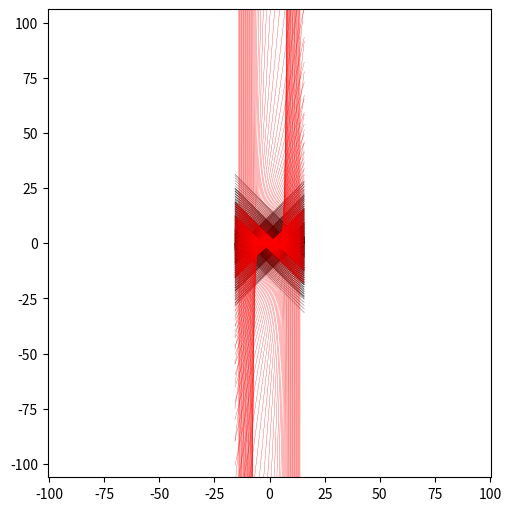

Reproduce this figure in Python.
import numpy as np
import matplotlib.pyplot as plt

uplimit = 5*np.pi
p = 0-uplimit
increment = 1/30
x = np.linspace(0-uplimit, uplimit, 100)
plt.figure(figsize=(5, 5), layout='constrained')


while(p < uplimit):
    a = np.cos(p)
    b = np.sin(p) - np.cos(p) * p
    plt.plot(x, a*x + b, color="black", linewidth="0.2")
    p += increment / (0.1 + abs(1/(1 + a**2) * (-np.sin(p))))

p = 0-uplimit

while(p < uplimit):
    a = 1 - ((p**2) / 2) + ((p**4) / 24) - ((p**6) / 720) + ((p**8) / 40320)
    b = (2 * (p**3) / 6) - (4 * (p**5) / 120) + (6 * (p**7) / 5040) - (8 * (p**9) / 362880)
    plt.plot(x, (a*x) + b, color="red", linewidth="0.2")
    p += increment / (0.1 + abs(1/(1 + a**2) * (0 - p + ((p**3)/6) - ((p**5) / 120) + ((p**7) / 5040))))

plt.axis("equal")
plt.xlim(-100, 100)
plt.ylim(-100, 100)
plt.show()
